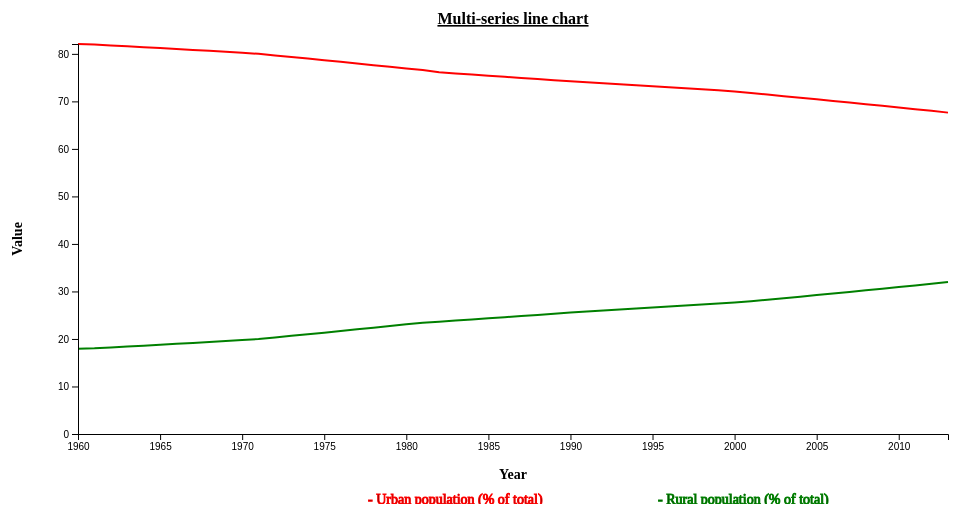
D3 v4 page, settled after 360 driven frames (6 s of simulated time); the page loaded 1 data file(s).



        // set the dimensions and margins of the graph
        var margin = { top: 40, right: 20, bottom: 70, left: 70 },
            width = 960 - margin.left - margin.right,
            height = 500 - margin.top - margin.bottom;

        // parse the Year / time
        var parseTime = d3.timeParse("%Y");

        // set the ranges
        var x = d3.scaleTime().range([0, width]);
        var y = d3.scaleLinear().range([height, 0]);

        // define the line
        var valueline2 = d3.line()
            .x(function (d) { return x(d.yr); })
            .y(function (d) { return y(d['urban_value']); });
        // define the line
        var valueline3 = d3.line()
            .x(function (d) { return x(d.yr); })
            .y(function (d) { return y(d['rural_val']); });

        // append the svg obgect to the body of the page
        // appends a 'group' element to 'svg'
        // moves the 'group' element to the top left margin
        var svg = d3.select("body").append("svg")
            .attr("width", width + margin.left + margin.right)
            .attr("height", height + margin.top + margin.bottom)
            .append("g")
            .attr("transform",
                "translate(" + margin.left + "," + margin.top + ")");

        function draw(data) {

            
console.log(data);
            // format the data
            data.forEach(function (d) {
                d.yr = parseTime(d.yr);
                d['urban_value'] = +d['urban_value'];
                d['rural_val'] = +d['rural_val'];
                // console.log(d.urban_value);
                // console.log(d.rural_val);
            });

            // sort years ascending
            data.sort(function (a, b) {
                return a["yr"] - b["yr"];
            })

            // Scale the range of the data
            x.domain(d3.extent(data, function (d) { return d.yr; }));
            y.domain([0, d3.max(data, function (d) {
                return Math.max( d['urban_value'], d['rural_val']);
            })]);

            // Add the valueline path.
            svg.append("path")
                .data([data])
                .attr("class", "line")
                .style("stroke", "green")
                .attr("d", valueline2);
            // Add the valueline path.
            svg.append("path")
                .data([data])
                .attr("class", "line")
                .style("stroke", "red")
                .attr("d", valueline3);
            // Add the X Axis
            svg.append("g")
                .attr("transform", "translate(0," + height + ")")
                .call(d3.axisBottom(x));

            // Add the text label for the Y axis
            svg.append("text")
                .attr("transform", "rotate(-90)")
                .attr("y", 0 - margin.left)
                .attr("x", 0 - (height / 2))
                .attr("dy", "1em")
                .style("text-anchor", "middle")
                .text("Value")
                .attr("font-size", "14px")
                .attr("font-weight", "bold");

            // Add the Y Axis
            svg.append("g")
                .call(d3.axisLeft(y));

            // Add the text label for the lines
            // svg.append("circle")        // attach a circle
            //     .attr("transform", "translate(" + (width / 4) + " ," + (height + margin.bottom) + ")")
            //     .attr("cx", (width / 4))           // position the x-centre
            //     .attr("cy", (height + margin.bottom) - 20)        // position the y-centre
            //     .attr("r", 5)             // set the radius
            //     .style("fill", "red");     // set the fill colour 
            
            svg.append("text")
                .attr("transform", "translate(" + (width / 3) + " ," + (height + margin.bottom) + ")")
                .style("text-anchor", "start")
                .style("stroke", "red")
                .text(" - Urban population (% of total)")
                .attr("font-size", "14px");

            svg.append("text")
                .attr("transform", "translate(" + (width/1.5) + " ," + (height + margin.bottom) + ")")
                .style("text-anchor", "start")
                .style("stroke", "green")
                .text(" - Rural population (% of total)")
                .attr("font-size", "14px");

            // Add the text label for the x axis
            svg.append("text")
                .attr("transform", "translate(" + (width / 2) + " ," + (height + margin.bottom - 25) + ")")
                .style("text-anchor", "middle")
                .text("Year")
                .attr("font-size", "14px")
                .attr("font-weight", "bold");

             // to add title to graph
             svg.append("text")
                .attr("x", (width / 2))             
                .attr("y", 0 - (margin.top / 2))
                .attr("text-anchor", "middle")  
                .style("font-size", "16px") 
                .style("text-decoration", "underline")  
                .text("Multi-series line chart")
                .attr("font-weight", "bold");
        }
        // Get the data
        d3.json("./output/part1.json", function (error, data) {
            if (error) throw error;

            // trigger render
            draw(data);
        });

    

### data: output/part1.json
[
 {
  "yr": "1960",
  "rural_val": "82.08",
  "urban_value": "17.92"
 },
 {
  "yr": "1961",
  "rural_val": "81.97",
  "urban_value": "18.03"
 },
 {
  "yr": "1962",
  "rural_val": "81.78",
  "urban_value": "18.22"
 },
 {
  "yr": "1963",
  "rural_val": "81.59",
  "urban_value": "18.41"
 },
 {
  "yr": "1964",
  "rural_val": "81.41",
  "urban_value": "18.59"
 },
 {
  "yr": "1965",
  "rural_val": "81.22",
  "urban_value": "18.79"
 },
 {
  "yr": "1966",
  "rural_val": "81.02",
  "urban_value": "18.98"
 },
 {
  "yr": "1967",
  "rural_val": "80.83",
  "urban_value": "19.17"
 },
 "... 46 more items"
]